Labelled photos from "eye-classification", an image-classification folder in khangpd15/BACK_END_AI_LACMAT. The possible labels are: esotropia, exotropia, hypertropia, hypotropia, normal.

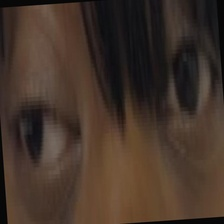
Label: exotropia

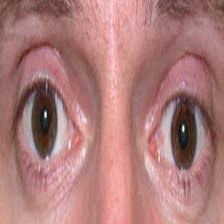
Label: hypotropia

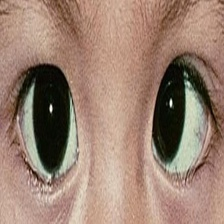
Label: esotropia

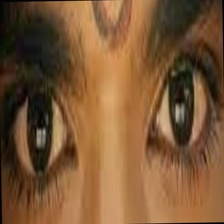
Label: normal

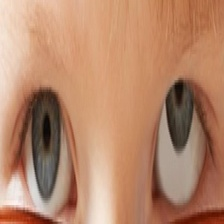
Label: hypertropia

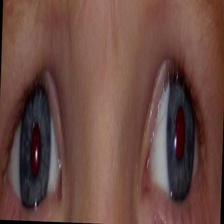
Label: exotropia
